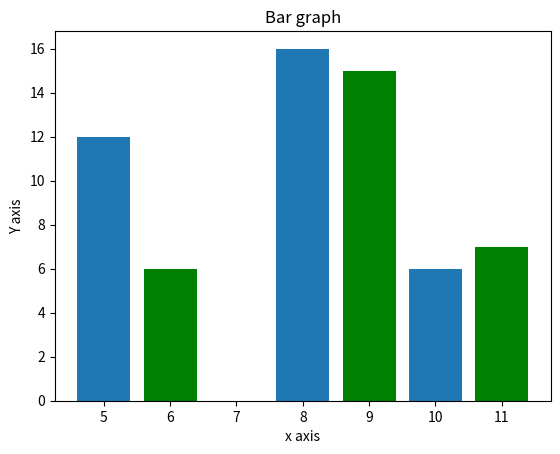

Reproduce this figure in Python.
from matplotlib import pyplot as plt

x = [5,8,10]
y = [12,16,6]
x2 = [6,9,11]
y2 = [6,15,7]

#bar()函数生成条形图
plt.bar(x,y,align='center')
plt.bar(x2,y2,color = 'g',align='center')
plt.title('Bar graph')
plt.ylabel("Y axis")
plt.xlabel("x axis")
plt.show()